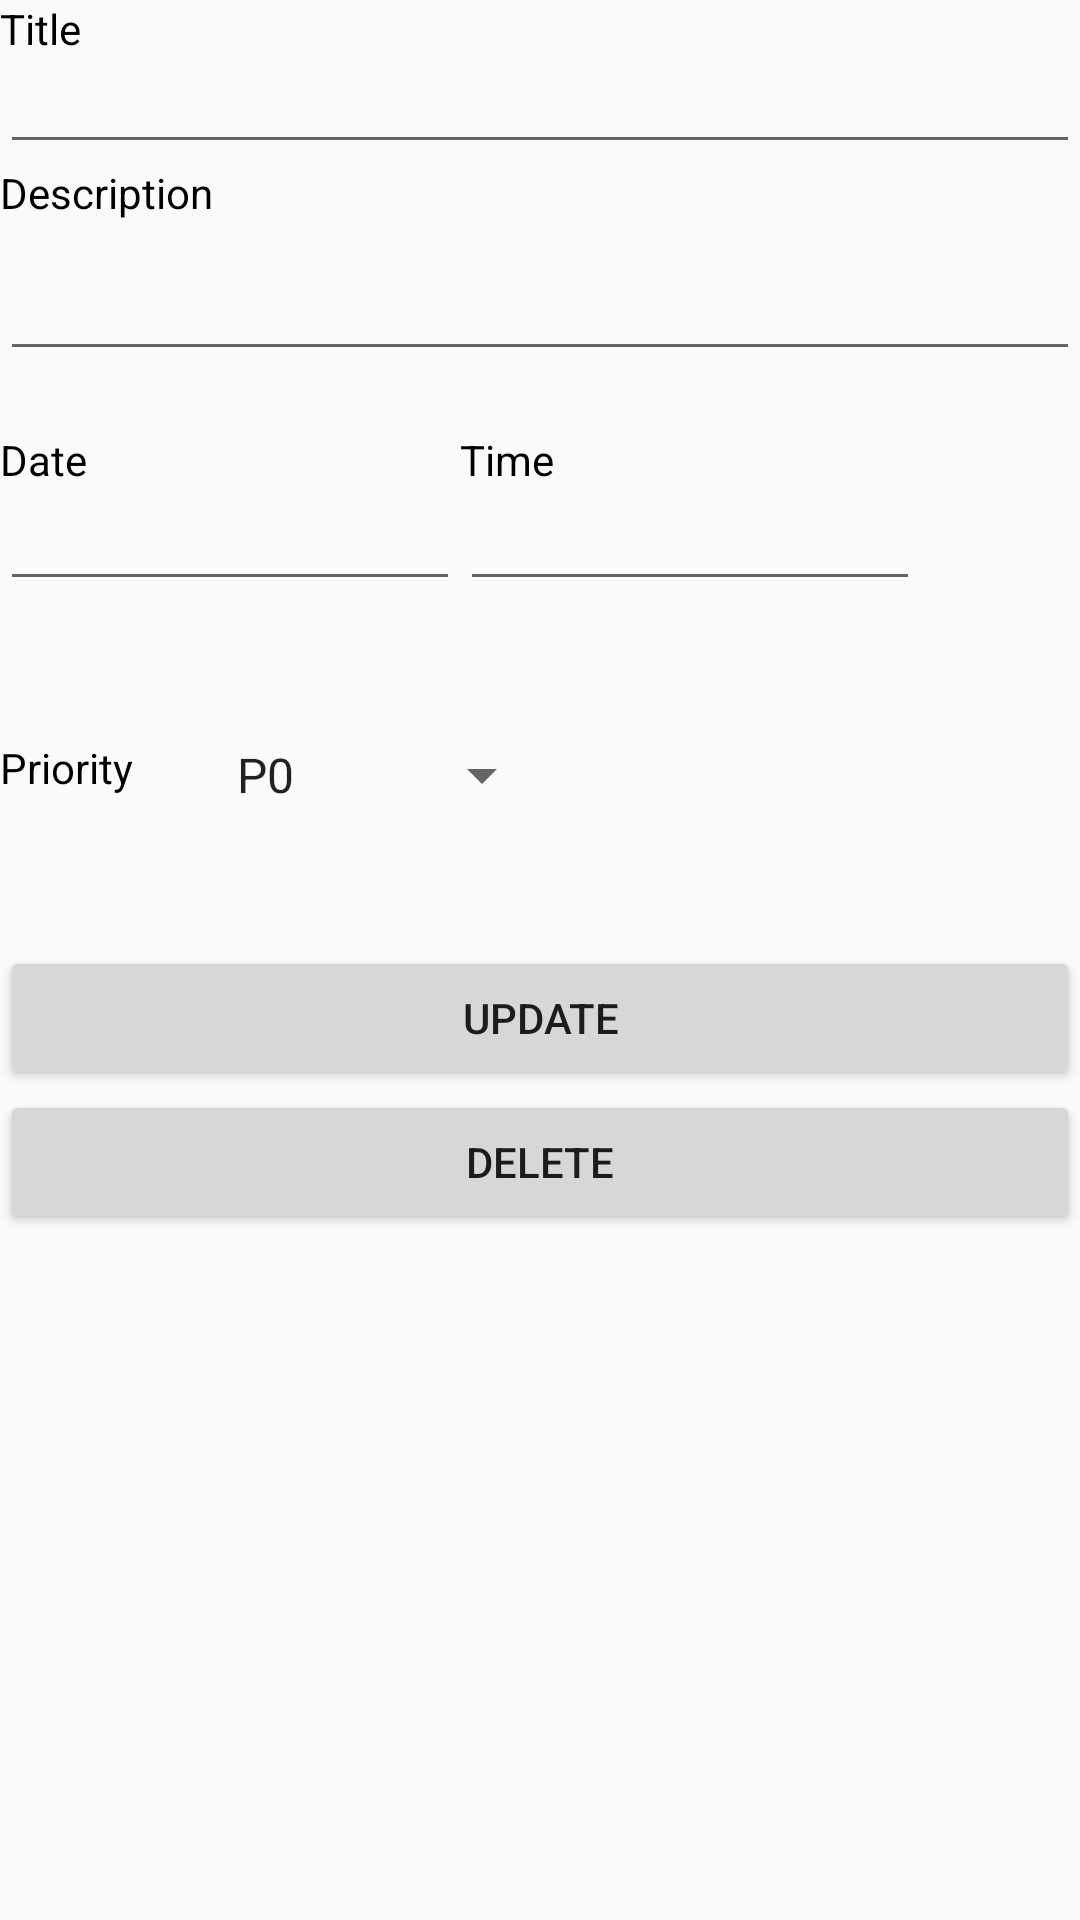

Here is an Android app screen rendered from its layout file. Give the layout XML and the strings, colors and styles it references.
<!-- AndroidManifest.xml: application theme AppTheme -->
<!-- res/layout/fragment_update_item.xml -->
<RelativeLayout xmlns:android="http://schemas.android.com/apk/res/android"
    xmlns:tools="http://schemas.android.com/tools" android:layout_width="match_parent"
    android:layout_height="match_parent" tools:context="com.flipkart.todo.UpdateItem">

    
    <TextView
        android:layout_width="50dp"
        android:layout_height="20dp"
        android:text="Title"
        android:textColor="#FF000000"
        android:id="@+id/titleTextView"
        android:layout_alignParentTop="true"
        android:layout_alignParentLeft="true"
        android:layout_alignParentStart="true" />

    <EditText
        android:layout_width="wrap_content"
        android:layout_height="wrap_content"
        android:id="@+id/titleEditText"
        android:layout_below="@+id/titleTextView"
        android:textSize="13dp"
        android:inputType="textCapSentences"
        android:gravity="top|left"
        android:layout_alignParentLeft="true"
        android:layout_alignParentStart="true"
        android:layout_alignParentRight="true"
        android:layout_alignParentEnd="true" />

    <TextView
        android:layout_width="wrap_content"
        android:layout_height="wrap_content"
        android:text="Description"
        android:textColor="#FF000000"
        android:id="@+id/descriptionTextView"
        android:layout_marginTop="0dp"
        android:layout_below="@+id/titleEditText"
        android:layout_alignParentLeft="true"
        android:layout_alignParentStart="true" />

    <EditText
        android:layout_width="wrap_content"
        android:layout_height="50dp"
        android:id="@+id/descriptionEditText"
        android:textSize="13dp"
        android:inputType="textCapSentences"
        android:gravity="top|left"
        android:layout_below="@+id/descriptionTextView"
        android:layout_alignParentLeft="true"
        android:layout_alignParentStart="true"
        android:layout_alignParentRight="true"
        android:layout_alignParentEnd="true" />

    <EditText
        android:layout_width="wrap_content"
        android:layout_height="wrap_content"
        android:inputType="date"
        android:ems="10"
        android:textSize="13dp"
        android:gravity="top|left"
        android:id="@+id/dateEditText"
        android:layout_below="@+id/descriptionEditText"
        android:layout_alignParentLeft="true"
        android:layout_alignParentStart="true"
        android:focusable="false"
        android:layout_marginTop="42dp" />

    <EditText
        android:layout_width="wrap_content"
        android:layout_height="wrap_content"
        android:inputType="time"
        android:ems="10"
        android:textSize="13dp"
        android:gravity="top|left"
        android:id="@+id/timeEditText"
        android:focusable="false"
        android:layout_alignBottom="@+id/dateEditText"
        android:layout_toEndOf="@+id/dateEditText"
        android:layout_toRightOf="@+id/dateEditText" />

    <TextView
        android:layout_width="wrap_content"
        android:layout_height="wrap_content"
        android:text="Date"
        android:layout_marginTop="20dp"
        android:textColor="#FF000000"
        android:id="@+id/dateTextView"
        android:layout_below="@+id/descriptionEditText"
        android:layout_alignParentLeft="true"
        android:layout_alignParentStart="true" />

    <TextView
        android:layout_width="wrap_content"
        android:layout_height="wrap_content"
        android:text="Time"
        android:textColor="#FF000000"
        android:layout_marginTop="20dp"
        android:id="@+id/timeTextView"
        android:layout_below="@+id/descriptionEditText"
        android:layout_alignLeft="@+id/timeEditText"
        android:layout_alignStart="@+id/timeEditText" />

    <TextView
        android:layout_width="wrap_content"
        android:layout_height="wrap_content"
        android:text="Priority"
        android:id="@+id/priorityTextView"
        android:textColor="#FF000000"
        android:layout_below="@+id/dateEditText"
        android:layout_alignParentLeft="true"
        android:layout_alignParentStart="true"
        android:layout_marginTop="46dp" />

    <Spinner
        android:layout_width="wrap_content"
        android:layout_height="wrap_content"
        android:id="@+id/spinner"
        android:entries="@array/priorities"
        android:spinnerMode="dropdown"
        android:layout_toRightOf="@+id/descriptionTextView"
        android:layout_alignTop="@+id/priorityTextView"
        android:layout_alignRight="@+id/timeTextView"
        android:layout_alignEnd="@+id/timeTextView" />

    <Button
        android:layout_width="wrap_content"
        android:layout_height="wrap_content"
        android:text="Update"
        android:id="@+id/updateButton"
        android:layout_below="@+id/spinner"
        android:layout_marginTop="45dp"
        android:layout_alignParentLeft="true"
        android:layout_alignParentStart="true"
        android:layout_alignParentRight="true"
        android:layout_alignParentEnd="true" />

    <Button
        android:layout_width="wrap_content"
        android:layout_height="wrap_content"
        android:text="Delete"
        android:id="@+id/deleteButton"
        android:layout_below="@+id/updateButton"
        android:layout_alignParentLeft="true"
        android:layout_alignParentStart="true"
        android:layout_alignParentRight="true"
        android:layout_alignParentEnd="true" />

</RelativeLayout>
<!-- resources referenced by this layout -->
<resources>
  <string-array name="priorities">
          <item>P0</item>
          <item>P1</item>
          <item>P2</item>
      </string-array>
  <style name="AppTheme" parent="Theme.AppCompat.Light.DarkActionBar">
          
          <item name="colorPrimary">@color/colorPrimary</item>
          <item name="colorPrimaryDark">@color/colorPrimaryDark</item>
          <item name="colorAccent">@color/colorAccent</item>
          <item name="android:actionOverflowButtonStyle">@style/MyActionButtonOverflow</item>
      </style>
  <color name="colorPrimary">#db2f2f</color>
  <color name="colorPrimaryDark">#d71e1e</color>
  <color name="colorAccent">#d95555</color>
  <style name="MyActionButtonOverflow" parent="android:style/Widget.Holo.Light.ActionButton.Overflow">
          <item name="android:src">@android:drawable/ic_menu_more</item>
          <item name="android:background">?android:attr/actionBarItemBackground</item>
          <item name="android:contentDescription">"Lala"</item>
      </style>
</resources>
